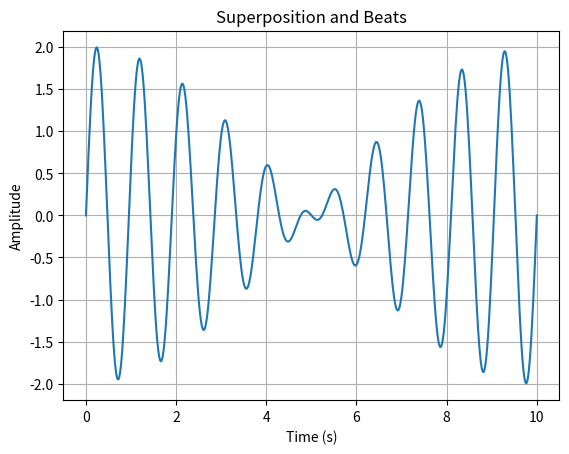

Python code for this plot:
%matplotlib inline
import numpy as np
import matplotlib.pyplot as plt

def main():
    t = np.linspace(0, 10, 500)
    # y = A1*sin(w1*t) + A2*sin(w2*t)
    y1 = np.sin(2 * np.pi * 1.0 * t)
    y2 = np.sin(2 * np.pi * 1.1 * t)
    y = y1 + y2
    
    plt.plot(t, y)
    plt.title('Superposition and Beats')
    plt.xlabel('Time (s)')
    plt.ylabel('Amplitude')
    plt.grid(True)
    plt.show()

if __name__ == '__main__':
    main()
